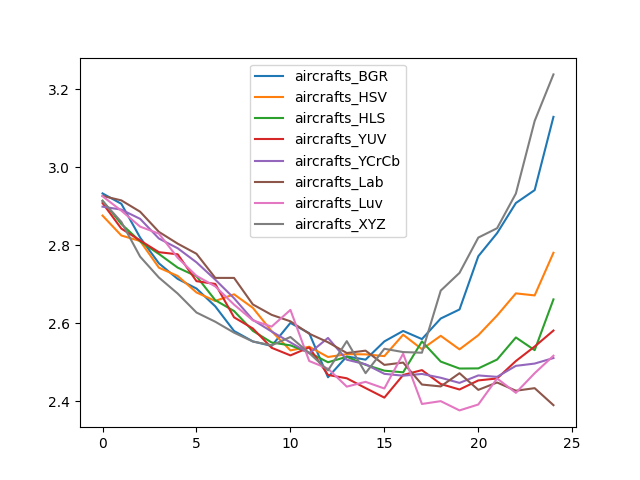

The table this chart was drawn from, first rows:
, aircrafts_BGR, aircrafts_HSV, aircrafts_HLS, aircrafts_YUV, aircrafts_YCrCb, aircrafts_Lab, aircrafts_Luv, aircrafts_XYZ
0, 2.933, 2.876, 2.915, 2.908, 2.899, 2.927, 2.926, 2.913
1, 2.907, 2.825, 2.855, 2.843, 2.892, 2.915, 2.889, 2.86
2, 2.82, 2.811, 2.81, 2.812, 2.868, 2.886, 2.848, 2.771
3, 2.754, 2.743, 2.778, 2.782, 2.817, 2.834, 2.83, 2.717
4, 2.714, 2.721, 2.743, 2.777, 2.792, 2.804, 2.768, 2.676
5, 2.689, 2.679, 2.72, 2.708, 2.756, 2.778, 2.722, 2.628
6, 2.643, 2.657, 2.659, 2.701, 2.712, 2.716, 2.695, 2.604
7, 2.58, 2.674, 2.631, 2.615, 2.664, 2.716, 2.648, 2.576
8, 2.553, 2.64, 2.581, 2.587, 2.609, 2.648, 2.607, 2.553
9, 2.542, 2.58, 2.551, 2.537, 2.579, 2.622, 2.591, 2.543
10, 2.601, 2.53, 2.543, 2.518, 2.551, 2.605, 2.634, 2.565
11, 2.574, 2.54, 2.525, 2.538, 2.523, 2.573, 2.503, 2.524
12, 2.461, 2.513, 2.5, 2.467, 2.562, 2.551, 2.484, 2.479
13, 2.515, 2.521, 2.514, 2.459, 2.506, 2.524, 2.437, 2.554
14, 2.507, 2.52, 2.493, 2.434, 2.495, 2.53, 2.45, 2.472
15, 2.553, 2.516, 2.478, 2.409, 2.47, 2.493, 2.433, 2.535
16, 2.58, 2.571, 2.474, 2.467, 2.465, 2.499, 2.522, 2.526
17, 2.559, 2.533, 2.553, 2.48, 2.47, 2.443, 2.393, 2.524
18, 2.612, 2.568, 2.502, 2.444, 2.46, 2.438, 2.4, 2.684
19, 2.635, 2.533, 2.484, 2.43, 2.447, 2.472, 2.376, 2.729
20, 2.772, 2.569, 2.484, 2.453, 2.466, 2.429, 2.392, 2.82
21, 2.831, 2.62, 2.507, 2.458, 2.462, 2.448, 2.458, 2.844
22, 2.909, 2.677, 2.564, 2.503, 2.491, 2.427, 2.421, 2.933
23, 2.942, 2.671, 2.531, 2.54, 2.497, 2.433, 2.472, 3.119
24, 3.13, 2.781, 2.661, 2.581, 2.511, 2.39, 2.517, 3.239
